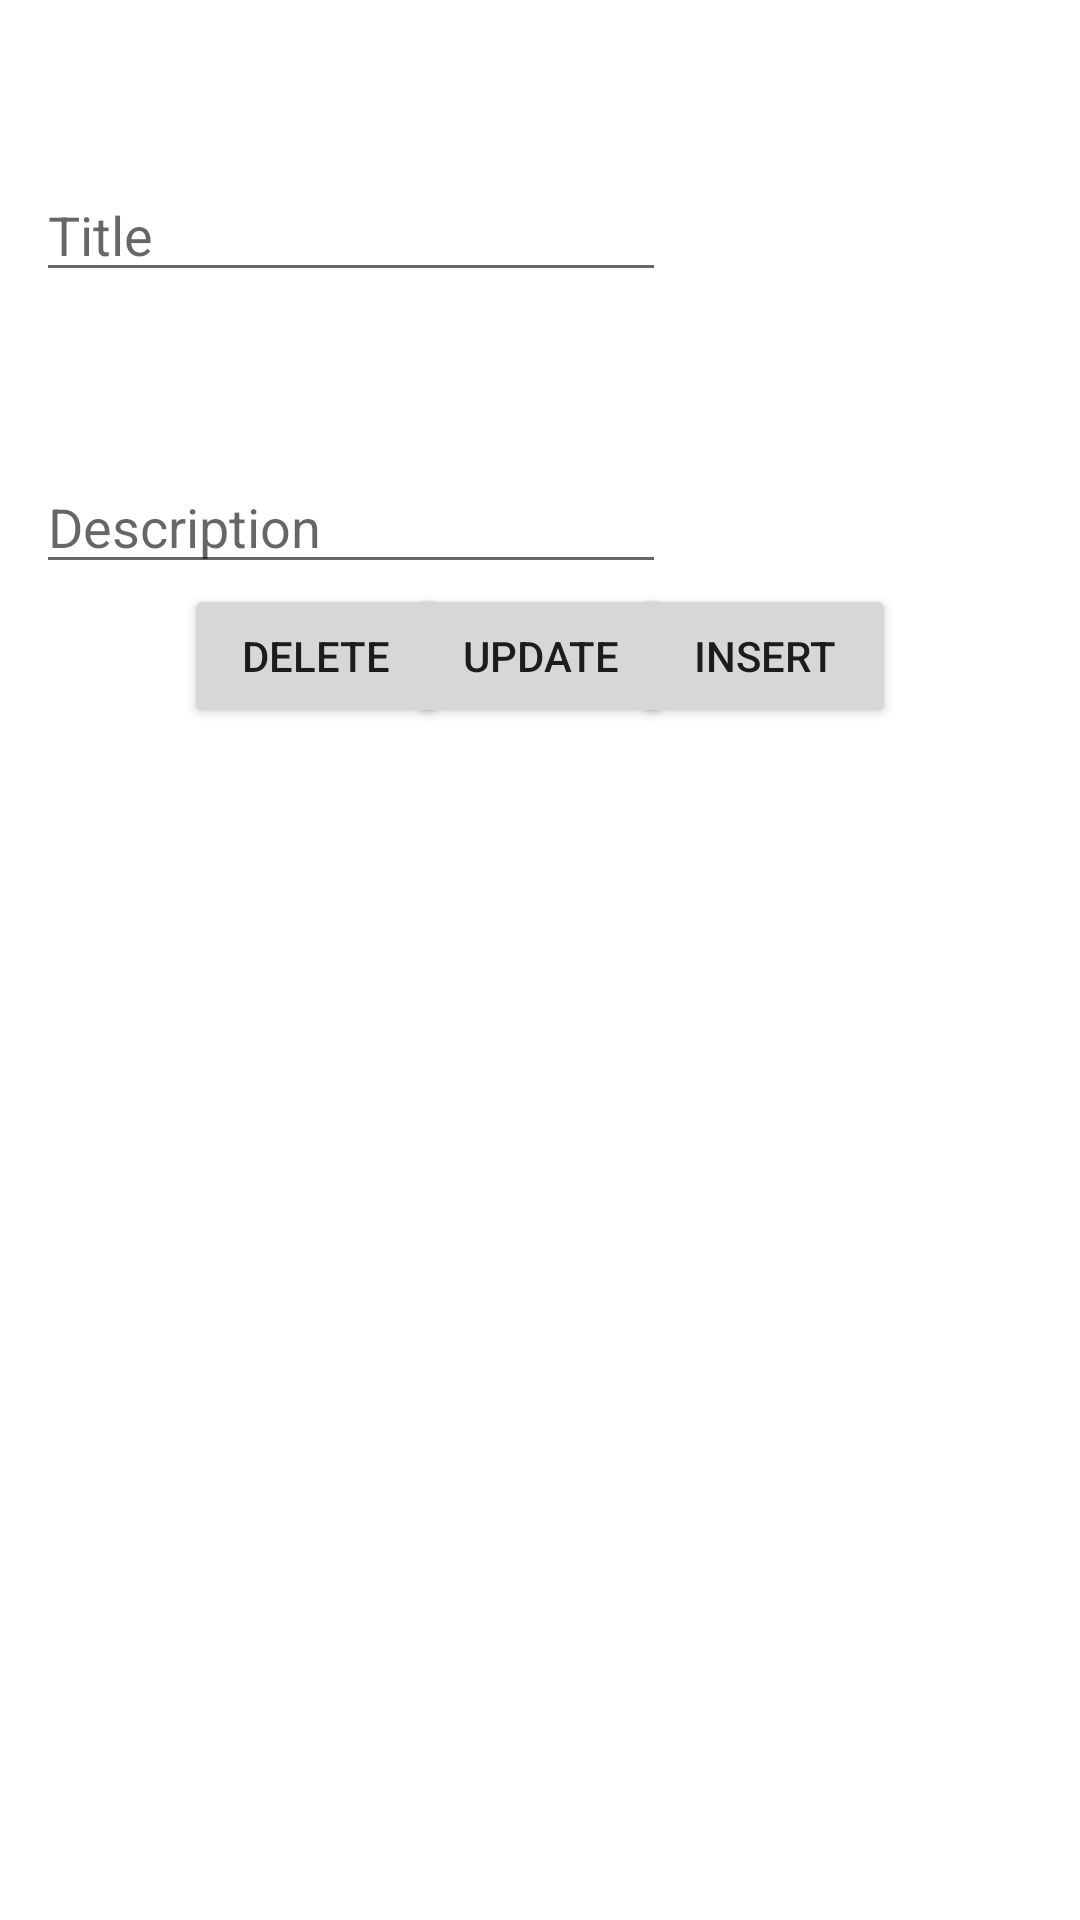

Layout XML and referenced resources for this Android screen:
<!-- AndroidManifest.xml: application theme AppTheme -->
<!-- res/layout/activity_main.xml -->
<?xml version="1.0" encoding="utf-8"?>
<androidx.constraintlayout.widget.ConstraintLayout
    xmlns:android="http://schemas.android.com/apk/res/android"
    xmlns:app="http://schemas.android.com/apk/res-auto"
    xmlns:tools="http://schemas.android.com/tools"
    android:layout_width="match_parent"
    android:layout_height="match_parent"
    tools:context=".MainActivity">



    <EditText
        android:id="@+id/stuname"
        android:layout_width="wrap_content"
        android:layout_height="wrap_content"
        android:ems="10"
        android:hint="Title"
        android:inputType="textPersonName"
        app:layout_constraintBottom_toTopOf="@id/stuno"
        app:layout_constraintEnd_toEndOf="parent"
        app:layout_constraintHorizontal_bias="0.079"
        app:layout_constraintStart_toStartOf="parent"
        app:layout_constraintTop_toTopOf="parent"
        app:layout_constraintVertical_bias="0.053" />

    <EditText
        android:id="@+id/stuno"
        android:layout_width="wrap_content"
        android:layout_height="wrap_content"
        android:ems="10"
        android:hint="Description"
        android:inputType="textPersonName"
        app:layout_constraintBottom_toTopOf="@id/stulist"
        app:layout_constraintEnd_toEndOf="parent"
        app:layout_constraintHorizontal_bias="0.079"
        app:layout_constraintStart_toStartOf="parent"
        app:layout_constraintTop_toBottomOf="@+id/stuname"
        app:layout_constraintVertical_bias="0.067" />
    <Button
        android:id="@+id/update"
        android:layout_width="wrap_content"
        android:layout_height="wrap_content"
        android:text="Update"
        app:layout_constraintBottom_toTopOf="@id/stulist"
        app:layout_constraintEnd_toEndOf="parent"
        app:layout_constraintStart_toStartOf="parent"
        app:layout_constraintTop_toBottomOf="@+id/stuno"
        app:layout_constraintVertical_bias="0.0"
        app:layout_constraintHorizontal_bias="0.5" />

    <Button
        android:id="@+id/delete"
        android:layout_width="wrap_content"
        android:layout_height="wrap_content"
        android:text="Delete"
        app:layout_constraintBottom_toTopOf="@id/stulist"
        app:layout_constraintEnd_toStartOf="@id/insert"
        app:layout_constraintHorizontal_bias="0.0"
        app:layout_constraintStart_toStartOf="parent"
        app:layout_constraintTop_toBottomOf="@+id/stuno"
        app:layout_constraintVertical_bias="0.087" />

    <Button
        android:id="@+id/insert"
        android:layout_width="wrap_content"
        android:layout_height="wrap_content"
        android:text="Insert"
        app:layout_constraintBottom_toTopOf="@id/stulist"
        app:layout_constraintEnd_toEndOf="parent"
        app:layout_constraintStart_toEndOf="@+id/delete"
        app:layout_constraintTop_toBottomOf="@+id/stuno"
        app:layout_constraintVertical_bias="0.0"
        app:layout_constraintHorizontal_bias="1.0" />

    <ListView
        android:id="@+id/stulist"
        android:layout_width="match_parent"
        android:layout_height="0dp"
        android:layout_marginTop="8dp"
        android:scrollbars="vertical"
        app:layout_constraintBottom_toBottomOf="parent"
        app:layout_constraintTop_toBottomOf="@id/delete">

    </ListView>

</androidx.constraintlayout.widget.ConstraintLayout>
<!-- resources referenced by this layout -->
<resources>
  <style name="AppTheme" parent="Theme.MaterialComponents.DayNight.DarkActionBar">
          <item name="colorPrimary">@color/monet_primary</item>
          <item name="colorPrimaryVariant">@color/monet_primary_variant</item>
          <item name="colorOnPrimary">@color/monet_on_primary</item>
          <item name="colorSecondary">@color/monet_secondary</item>
          <item name="colorSecondaryVariant">@color/monet_secondary_variant</item>
          <item name="colorOnSecondary">@color/monet_on_secondary</item>
          <item name="android:statusBarColor">@color/monet_primary_variant</item>
      </style>
  <color name="monet_primary">#FF6C8C</color>
  <color name="monet_primary_variant">#DB3069</color>
  <color name="monet_on_primary">#FFFFFF</color>
  <color name="monet_secondary">#1E88E5</color>
  <color name="monet_secondary_variant">#005CB2</color>
  <color name="monet_on_secondary">#FFFFFF</color>
</resources>
